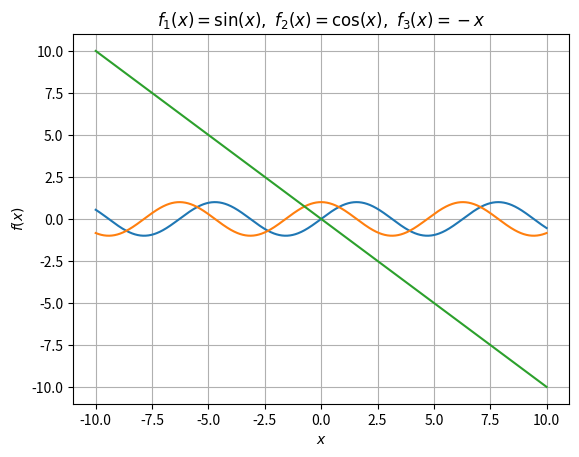

Write Python code to recreate this figure.
import numpy as np
import matplotlib.pyplot as plt
x = np.arange(-10, 10.01, 0.02)
plt.plot(x, np.sin(x), x, np.cos(x), x, -x)
plt.xlabel(r'$x$')
plt.ylabel(r'$f(x)$')
plt.title(r'$f_1(x)=\sin(x),\ f_2(x)=\cos(x),\ f_3(x)=-x$')
plt.grid(True)
plt.show()
